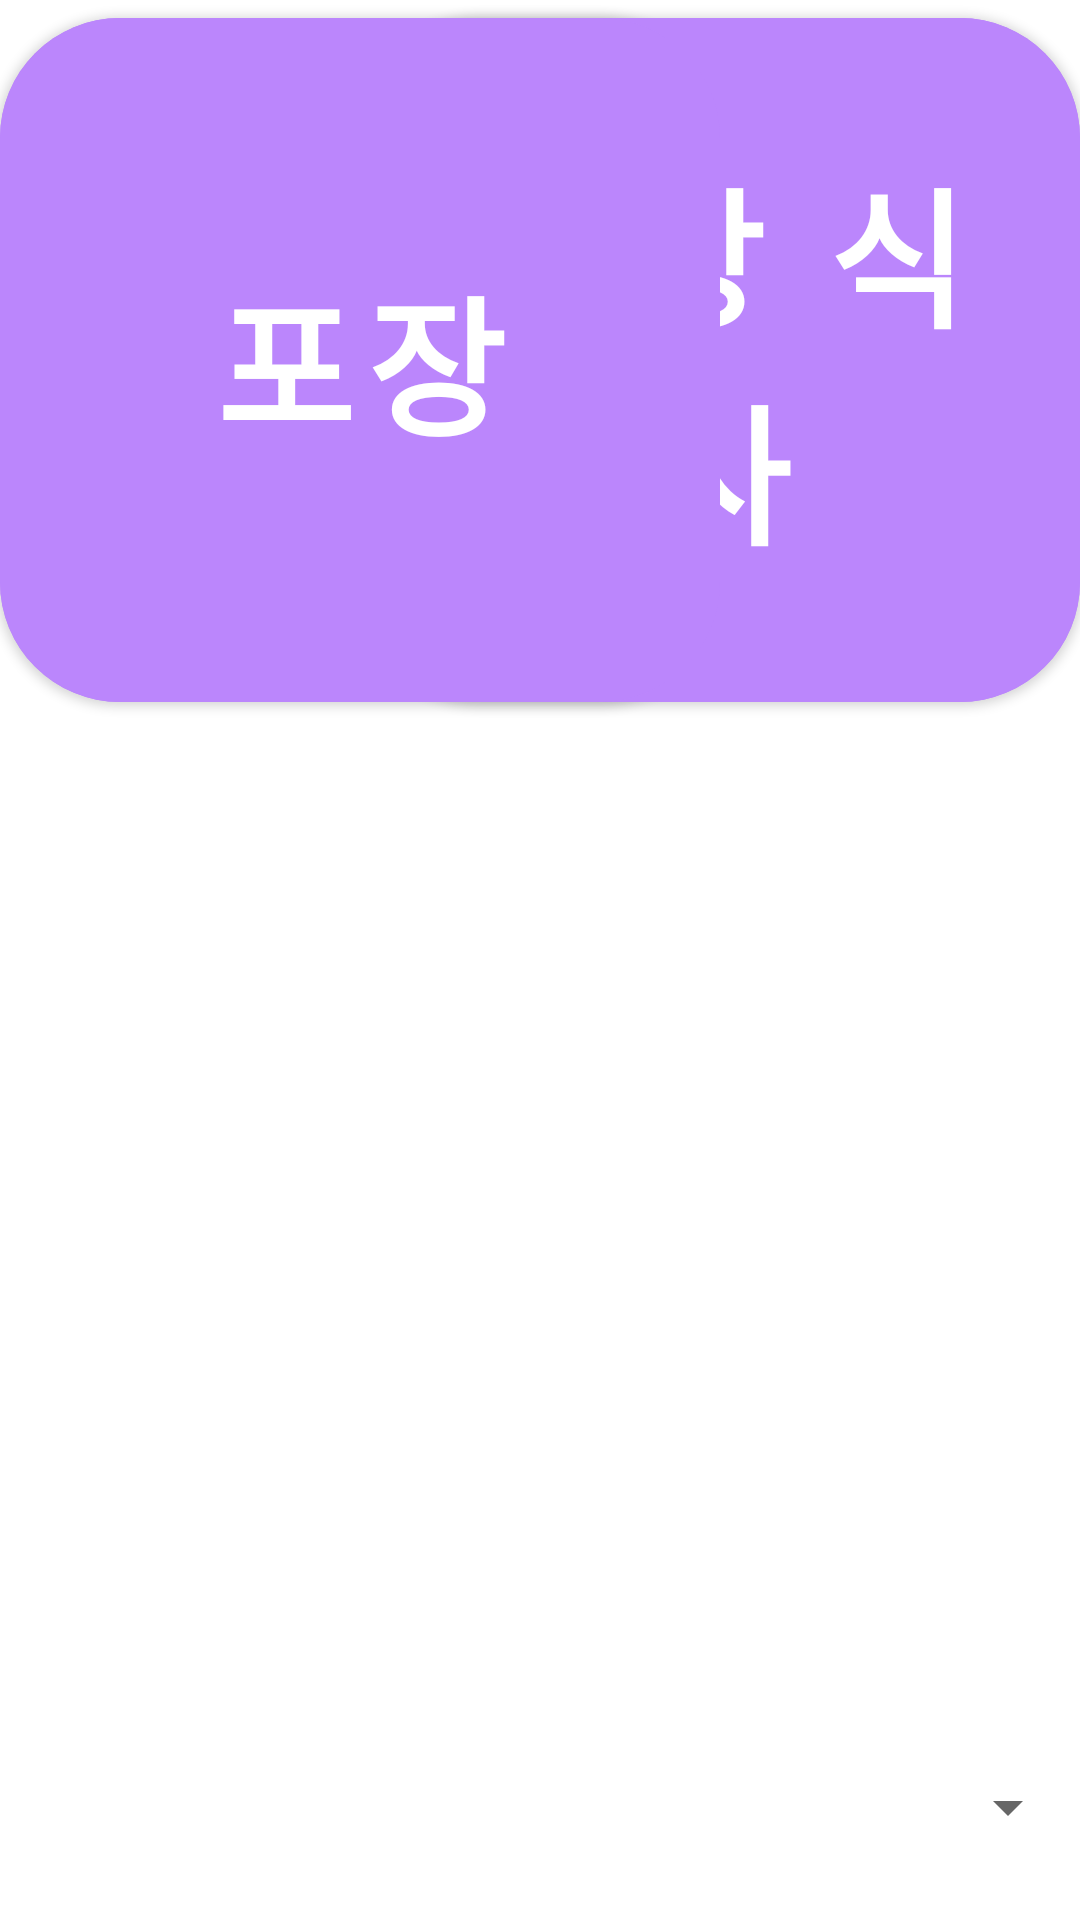

Here is an Android app screen rendered from its layout file. Give the layout XML and the strings, colors and styles it references.
<!-- AndroidManifest.xml: application theme AppFullScreenTheme -->
<!-- res/layout/fragment_main.xml -->
<?xml version="1.0" encoding="utf-8"?>
<RelativeLayout xmlns:android="http://schemas.android.com/apk/res/android"
    xmlns:app="http://schemas.android.com/apk/res-auto"
    android:layout_width="match_parent"
    android:layout_height="match_parent"
    xmlns:tools="http://schemas.android.com/tools"
    tools:context=".view.main.MainFragment">

    <ImageView
        android:layout_width="300dp"
        android:layout_height="@dimen/dimen_100dp"
        android:layout_alignParentStart="true"
        android:layout_alignParentTop="true"
        android:layout_marginStart="@dimen/dimen_20dp"
        android:layout_marginTop="@dimen/dimen_20dp"
        android:contentDescription="@string/text_mooing_logo"
        android:src="@drawable/ic_launcher_background" />

    <ImageView
        android:layout_width="@dimen/dimen_450dp"
        android:layout_height="@dimen/dimen_250dp"
        android:layout_alignParentStart="true"
        android:layout_alignParentTop="true"
        android:layout_marginStart="@dimen/dimen_300dp"
        android:layout_marginTop="@dimen/dimen_200dp"
        android:contentDescription="@string/text_store_logo"
        android:src="@drawable/ic_launcher_background" />

    <com.google.android.material.button.MaterialButton
        android:id="@+id/btn_order_store"
        android:layout_width="@dimen/dimen_350dp"
        android:layout_height="@dimen/dimen_250dp"
        android:layout_alignParentStart="true"
        android:layout_alignParentBottom="true"
        android:layout_marginStart="@dimen/dimen_120dp"
        android:layout_marginBottom="@dimen/dimen_400dp"
        android:backgroundTint="@color/purple_200"
        android:text="@string/text_order_store"
        android:textColor="@color/white"
        android:textSize="50sp"
        android:textStyle="bold"
        app:cornerRadius="@dimen/dimen_40dp" />

    <com.google.android.material.button.MaterialButton
        android:id="@+id/btn_order_take_out"
        android:layout_width="350dp"
        android:layout_height="250dp"
        android:layout_alignParentEnd="true"
        android:layout_alignParentBottom="true"
        android:layout_marginEnd="@dimen/dimen_120dp"
        android:layout_marginBottom="@dimen/dimen_400dp"
        android:backgroundTint="@color/purple_200"
        android:text="@string/text_order_take_out"
        android:textColor="@color/white"
        android:textSize="50sp"
        android:textStyle="bold"
        app:cornerRadius="@dimen/dimen_40dp" />

    <Spinner
        android:id="@+id/spinnerLanguage"
        android:layout_width="@dimen/dimen_400dp"
        android:layout_height="@dimen/dimen_75dp"
        android:layout_alignParentBottom="true"
        android:layout_alignParentEnd="true"
        />

</RelativeLayout>
<!-- resources referenced by this layout -->
<resources>
  <color name="purple_200">#FFBB86FC</color>
  <color name="white">#FFFFFFFF</color>
  <dimen name="dimen_100dp">100dp</dimen>
  <dimen name="dimen_120dp">120dp</dimen>
  <dimen name="dimen_200dp">200dp</dimen>
  <dimen name="dimen_20dp">20dp</dimen>
  <dimen name="dimen_250dp">250dp</dimen>
  <dimen name="dimen_300dp">300dp</dimen>
  <dimen name="dimen_350dp">350dp</dimen>
  <dimen name="dimen_400dp">400dp</dimen>
  <dimen name="dimen_40dp">40dp</dimen>
  <dimen name="dimen_450dp">450dp</dimen>
  <dimen name="dimen_75dp">75dp</dimen>
  <string name="text_mooing_logo">무잉 로고</string>
  <string name="text_order_store">매장 식사</string>
  <string name="text_order_take_out">포장</string>
  <string name="text_store_logo">매장 로고</string>
  <style name="AppFullScreenTheme" parent="Theme.MaterialComponents.Light.NoActionBar">
          <item name="android:windowNoTitle">true</item>
          <item name="android:windowActionBar">false</item>
          <item name="android:windowFullscreen">true</item>
          <item name="android:windowContentOverlay">@null</item>
      </style>
</resources>
